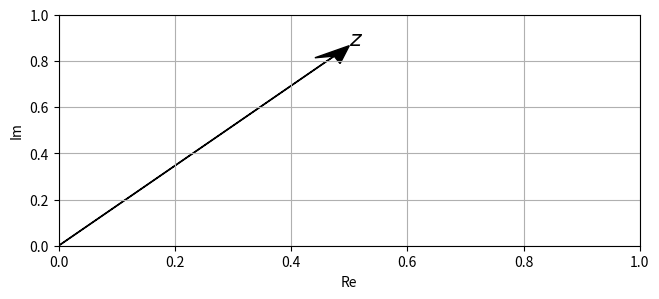

Recreate this plot in Python.
# -*- coding: utf-8 -*-
"""
Created on Tue Aug 11 09:12:23 2026

@author: stimp
"""
import math
import numpy as np

x= 1
y= math.sqrt(3)
z=(x + y*1j)/2

z2= complex(x,y)/2

print(z2)
print(np.real(z))
print(np.imag(z))


from matplotlib import pyplot as plt


def gen_fig(figsize=(2,2), xlim=[0,1], ylim=[0,1]):
    #generating figure to plot complex numbers
    plt.figure(figsize=figsize)
    plt.grid()
    plt.xlim(xlim)
    plt.ylim(ylim)
    plt.xlabel('Re')
    plt.ylabel('Im')
    
def plot_vector(z, color='k', start=0, linestyle='-'):
    return plt.arrow(np.real(start), np.imag(start), np.real(z), np.imag(z), 
                     linestyle=linestyle, head_width=0.05, fc=color, ec=color,
                      overhang=0.3, 
                      
                      length_includes_head=True)


z=(x + y*1j)/2


gen_fig(figsize=(7.5, 3), xlim=[0, 1], ylim=[0, 1])
v = plot_vector(z, color='k')

plt.text(x/2, y/2,'$z$', size='16')


#for modulus of complex number
print("modulus:", np.abs(z))
print("angle (in radians):", np.angle(z))
print("angle (in degrees):", 180*np.angle(z)/np.pi)
# another way to get angle in degrees
# print("angle (in degrees):", np.rad2deg(np.angle(z)))


theta=np.angle(z)
mod=np.abs(z)
print("x=", (mod*math.cos(theta)))
print("y=", (mod*math.sin(theta)))
print("r=", (math.sqrt((np.real(z)**2)+(np.imag(z)**2))))
#another way to get x, y, and r lengths 

#for conjugate of z
print(np.conj(z))

print(z*np.conj(z))
print(np.conj(z)*z)
